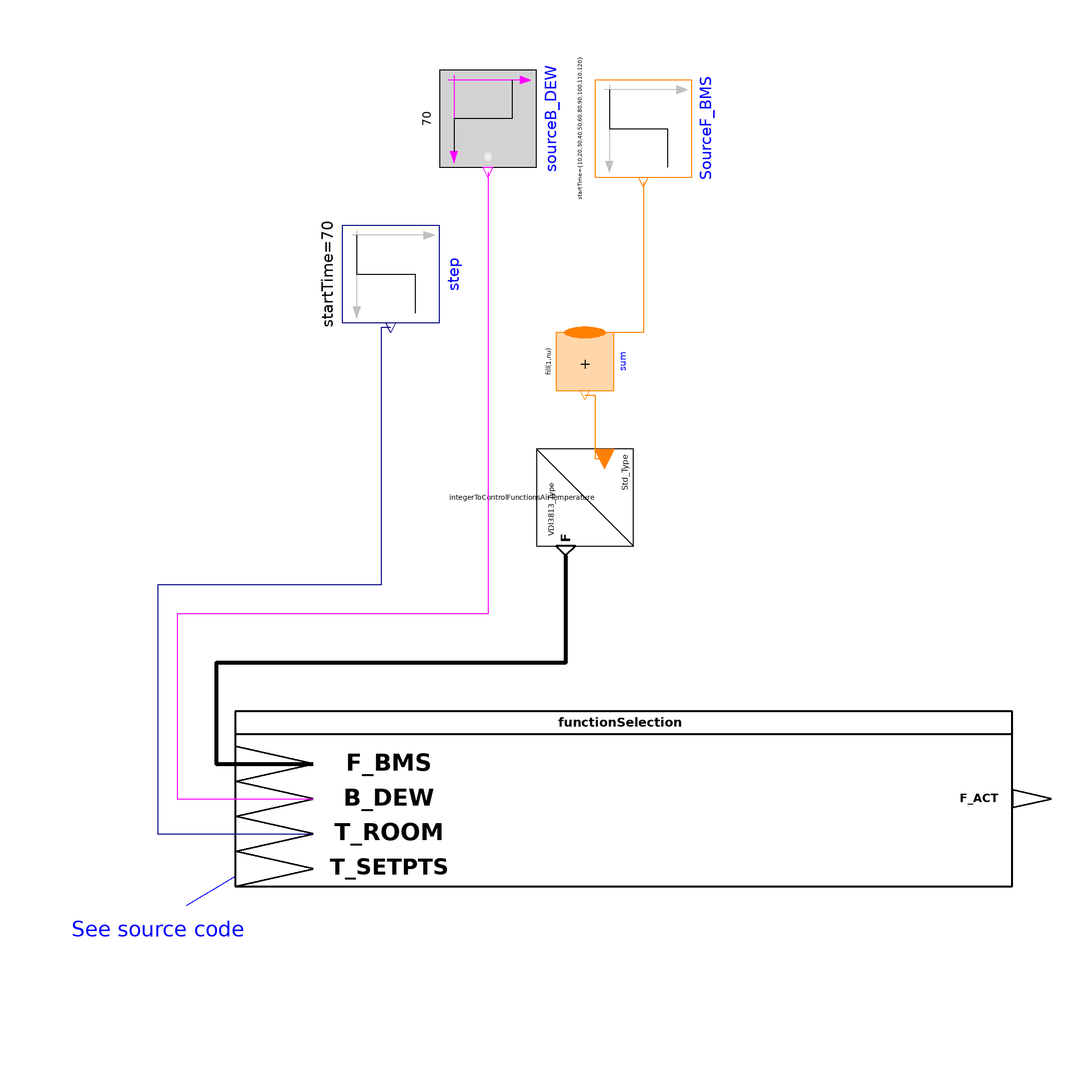

This picture is the connection diagram that the Modelica source below describes through its graphical annotations.

model TesterFunctionSelection
  "Model for testing the functionality of FunctionSelection"
  extends Modelica.Icons.Example;
  Modelica.Blocks.Sources.BooleanStep sourceB_DEW(              startValue=true,
      startTime=70)
    annotation (Placement(transformation(
        extent={{-10,-10},{10,10}},
        rotation=270,
        origin={-10,82})));
  RoomClimate.FunctionSelection functionSelection
    annotation (Placement(transformation(extent={{-62,-76},{98,-40}})));

  Modelica.Blocks.Sources.Constant SourceT_SETPTS[8](
   k = {273.15+T_SETPTS[1],
        273.15+T_SETPTS[2],
        273.15+T_SETPTS[3],
        273.15+T_SETPTS[4],
        273.15+T_SETPTS[5],
        273.15+T_SETPTS[6],
        273.15+T_SETPTS[7],
        273.15+T_SETPTS[8]});

  parameter Real T_SETPTS[8] = {16,18,20,22,28,32,34,36};
  parameter Integer nF_BMS = 11;//integer(CFAT.nightcool);

  Modelica.Blocks.Sources.Step step(
    height=-5,
    offset=273.15 + 26,
    startTime=70) annotation (Placement(transformation(
        extent={{-10,-10},{10,10}},
        rotation=270,
        origin={-30,50})));

  Modelica.Blocks.Sources.IntegerStep SourceF_BMS[nF_BMS](
    height={0,2,3,-1,-1,-3,0,2,3,-1,-1},
    offset={1,0,0,0,0,0,0,0,0,0,0},
    startTime={10,20,30,40,50,60,80,90,100,110,120}) annotation (Placement(
        transformation(
        extent={{-10,-10},{10,10}},
        rotation=270,
        origin={22,80})));
  Modelica.Blocks.MathInteger.Sum sum(nu=nF_BMS)
    annotation (Placement(transformation(extent={{-6,-6},{6,6}},
        rotation=270,
        origin={10,32})));

  Utilities.Converters.IntegerToControlFunctionsAirTemperature
    integerToControlFunctionsAirTemperature annotation (Placement(
        transformation(
        extent={{-10,-10},{10,10}},
        rotation=270,
        origin={10,4})));
equation
    for j in 1:nF_BMS loop
    connect(SourceF_BMS[j].y, sum.u[j]) annotation (Line(
      points={{22,69},{22,38},{10,38}},
      color={255,127,0},
      smooth=Smooth.None));
  end for;

  connect(SourceT_SETPTS.y, functionSelection.T_SETPTS);

  connect(sourceB_DEW.y, functionSelection.B_DEW) annotation (Line(points={{-10,
          71},{-10,71},{-10,-20},{-74,-20},{-74,-58},{-46,-58}}, color={255,0,255}));
  connect(step.y, functionSelection.T_ROOM) annotation (Line(points={{-30,39},{-32,
          39},{-32,-14},{-78,-14},{-78,-65.2},{-46,-65.2}}, color={0,0,127}));
  connect(sum.y, integerToControlFunctionsAirTemperature.u) annotation (Line(
        points={{10,25.1},{12,25.1},{12,12},{14,12}}, color={255,127,0}));
  connect(integerToControlFunctionsAirTemperature.F, functionSelection.F_BMS)
    annotation (Line(
      points={{6,-7.9},{6,-7.9},{6,-30},{-66,-30},{-66,-50.8},{-46,-50.8}},
      color={0,0,0},
      thickness=1));
  annotation (Diagram(coordinateSystem(preserveAspectRatio=false, extent={{-100,
            -100},{100,100}}),      graphics={Text(
          extent={{-96,-68},{-60,-102}},
          lineColor={0,0,255},
          textString="See source code"), Line(
          points={{-3,5},{3,-5},{1,-5}},
          color={0,0,255},
          smooth=Smooth.None,
          origin={-67,-77},
          rotation=90)}),
    experiment(StopTime=200),
    __Dymola_experimentSetupOutput,preferedView="Info",
    Documentation(revisions="<html>
<ul>
<li>March 07, 2017&nbsp; by Georg Ferdinand Schneider &amp; Georg Ambrosius Pe&szlig;ler:<br>Implemented.</li>
</ul>
</html>
", info="<html>
<h4><span style=\"color:#008000\">Overview</span></h4>
<p>Block that implements functionality of &QUOT;Function selection&QUOT; from VDI 3813 <a href=\"modelica://BuildingControlLib.UsersGuide.References\">[1, section 6.5.22, p. 70 - 72]</a>. </p>
<h4><span style=\"color:#008000\">Functional Description</span></h4>
<p>&QUOT;The room climate can be influenced by various control functions (see Figure 44) (RA-FL section 6, column 21; informative function block Figure 45), which can either be specified by the operator or determined automatically depending on specific states. Based on the currently selected control function, the application functions <i>Room supply air temperature cascade control</i>, <i>Room temperature control</i>, <i>Fan control</i> and <i>Night-time cooling</i> can decide whether to be active or not. The following control functions are selectable:</p>
<p>OFF: control inactive</p>
<p>AUTO: control active with automatic changeover between heating and cooling modes</p>
<p>HEATING: control active in heating mode</p>
<p>COOLING: control active in cooling mode</p>
<p>PRECOOL: control active in cooling mode, but using comfort setpoint for heating</p>
<p>NIGHTCOOL: only night-time cooling active</p>
<p>Apart from the selection of a control function by the operator (e. g. via a time program), a change of function can also be triggered by the dewpoint being reached in cooling mode. In this case, the controller remains inactive (OFF). If automatic room-by-room changeover between heating and cooling is permissible (e. g. with four-pipe systems), and is selected by the operator (F_BMS = AUTO), the function decides on changing the active function (HEATING or COOLING) depending on the current setpoints (T_SETPT) and the room temperature (T_ROOM). In doing so, the function must make sure that, for systems having just one joint register or one joint area for heating and cooling purposes, changeover takes place via the OFF function, after an appropriate holding time to allow any open valves to close.&QUOT;<a href=\"modelica://BuildingControlLib.UsersGuide.References\">[1, section 6.5.22, p. 70 - 72]</a></p>
<p>Implementation of the functionality of function selection. Assumption is made that T_ZE (Temperature in the middle between comfort setpoints) is the arithmetic mean of the cooling and heating set points.</p>
<h4><span style=\"color:#008000\">Concept</span></h4>
<p></p>
</html>"));
end TesterFunctionSelection;